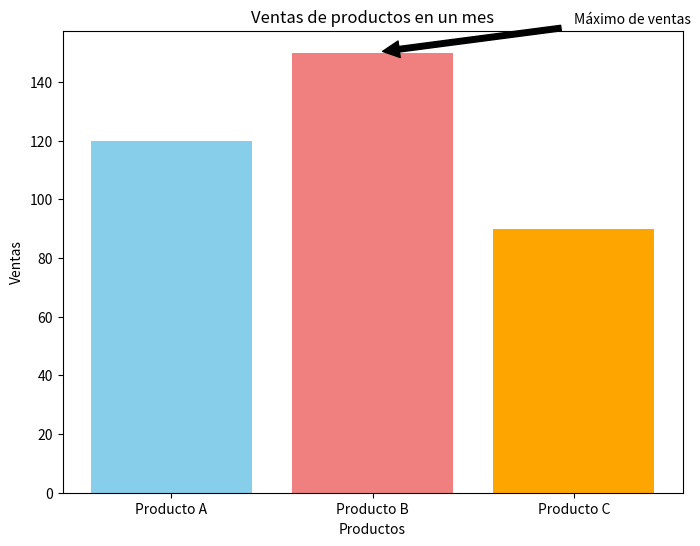
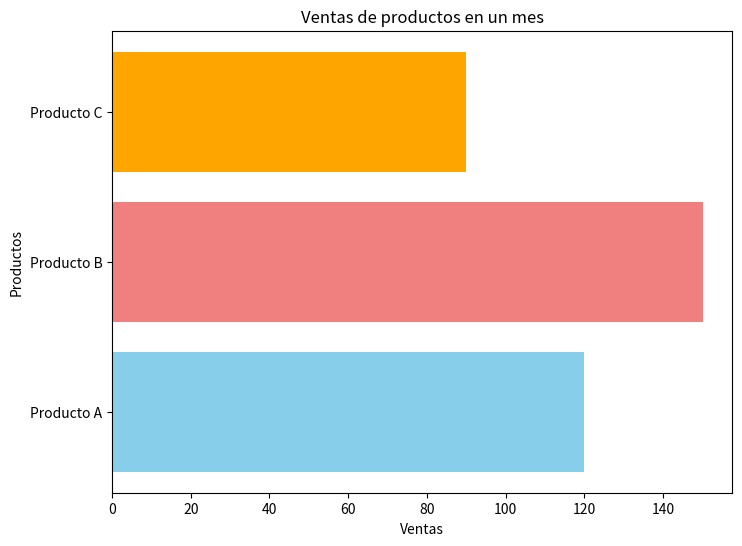

Source code (Python) for these figures, in order:
import numpy as np
import matplotlib.pyplot as plt

plt.figure(figsize=(8,6))

categories = ['Producto A', 'Producto B', 'Producto C',]
sales = [120, 150, 90]

#Creación del gráfico de barras verticales
plt.bar(categories, sales, color=['skyblue', 'lightcoral', 'orange'], label='Ventas mensuales')

#Anotación con flecha para destacar un punto específico
plt.annotate('Máximo de ventas', xy=('Producto B', 150), xytext=('Producto C', 160), arrowprops=dict(facecolor='black', shrink=0.05))

plt.title('Ventas de productos en un mes')
plt.xlabel('Productos')
plt.ylabel('Ventas')

#plt.legend()
plt.show()

#----------------------------------------------
#Horizontal

plt.figure(figsize=(8,6))

categories = ['Producto A', 'Producto B', 'Producto C',]
sales = [120, 150, 90]

#Creación del gráfico de barras verticales
plt.barh(categories, sales, color=['skyblue', 'lightcoral', 'orange'], label='Ventas mensuales')

plt.title('Ventas de productos en un mes')
plt.ylabel('Productos')
plt.xlabel('Ventas')

#plt.legend()
plt.show()
